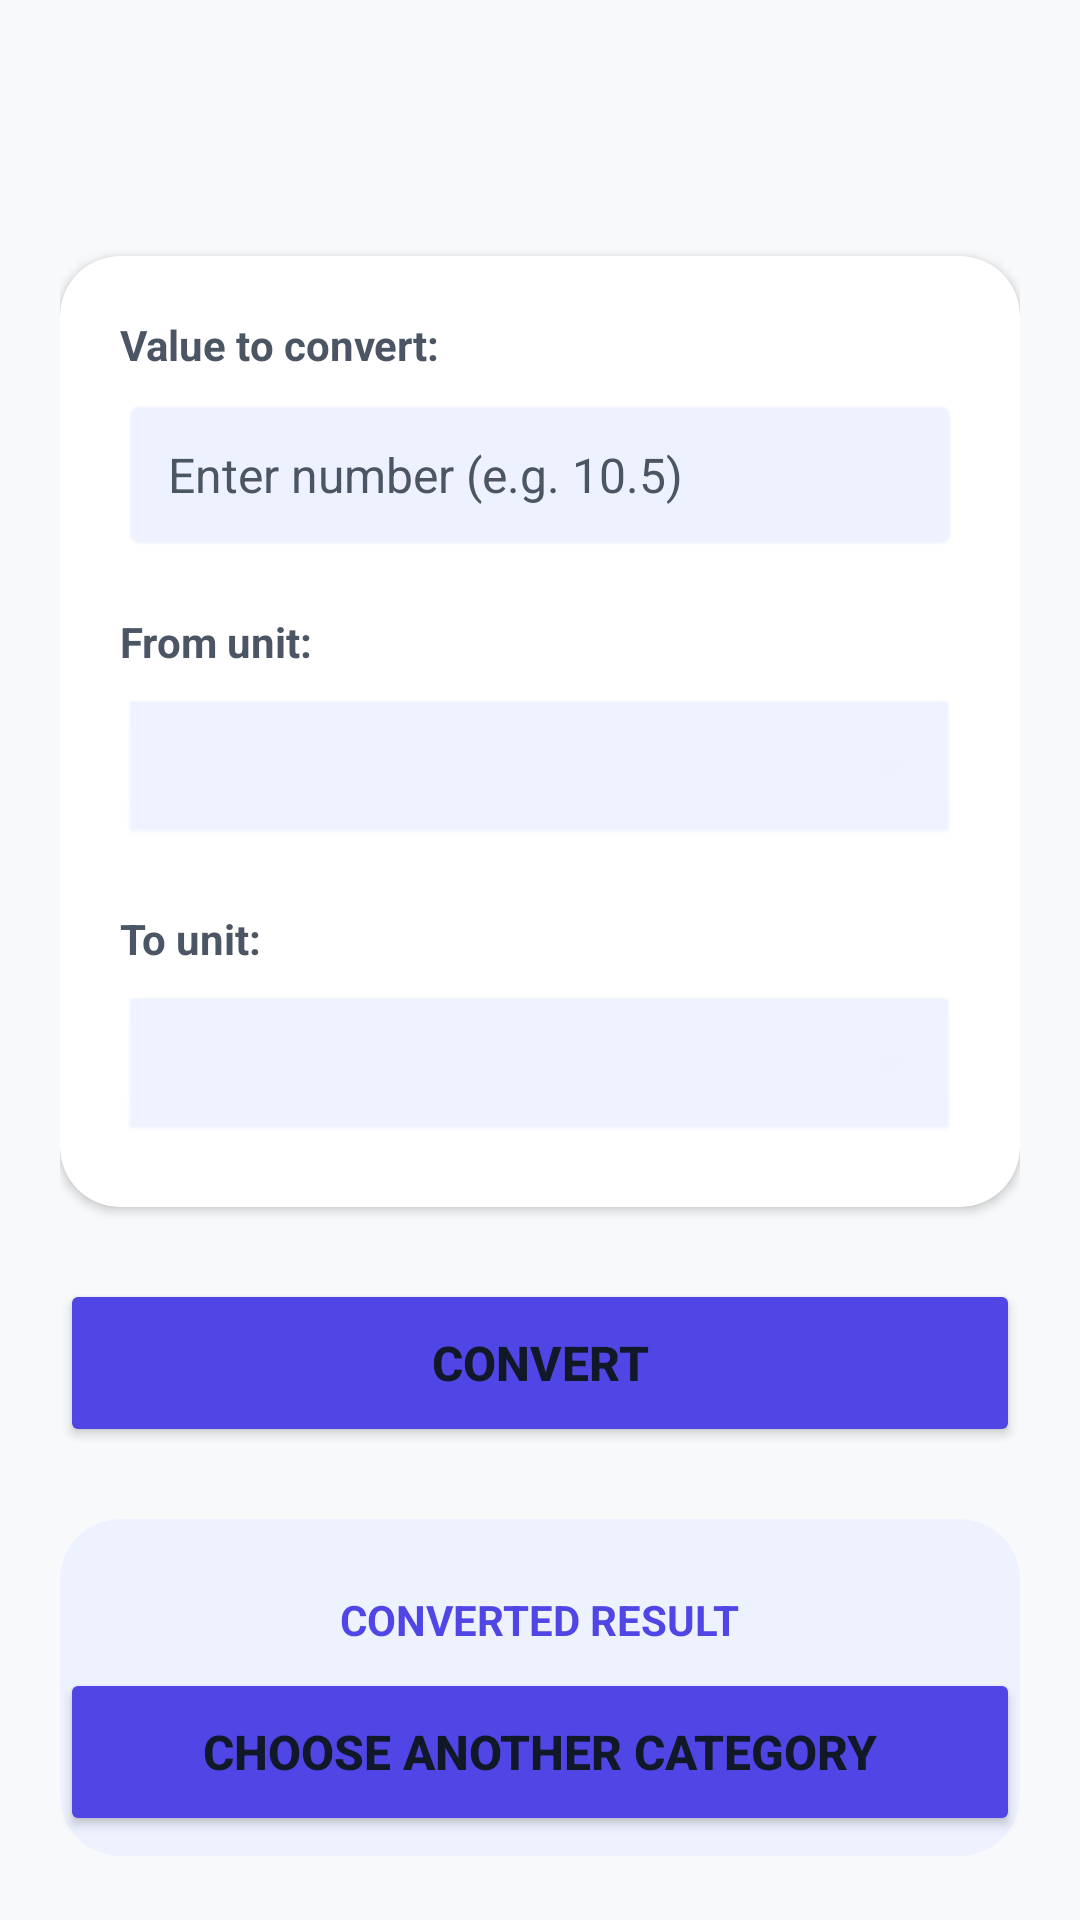

This screen was rendered from an Android layout file. Write that file and the resources it references.
<!-- AndroidManifest.xml: application theme Theme.Sprint2_Converter_Creus -->
<!-- res/layout/activity_conversion.xml -->
<?xml version="1.0" encoding="utf-8"?>
<androidx.constraintlayout.widget.ConstraintLayout
    xmlns:android="http://schemas.android.com/apk/res/android"
    xmlns:app="http://schemas.android.com/apk/res-auto"
    xmlns:tools="http://schemas.android.com/tools"
    android:layout_width="match_parent"
    android:layout_height="match_parent"
    android:background="?android:attr/colorBackground"
    android:padding="20dp">

    <TextView
        android:id="@+id/tvCategoryTitle"
        android:layout_width="0dp"
        android:layout_height="wrap_content"
        android:layout_marginTop="12dp"
        android:gravity="center"
        android:textColor="?android:attr/textColorPrimary"
        android:textSize="22sp"
        android:textStyle="bold"
        app:layout_constraintEnd_toEndOf="parent"
        app:layout_constraintStart_toStartOf="parent"
        app:layout_constraintTop_toTopOf="parent"
        tools:text="Distance Conversion" />

    <ImageButton
        android:id="@+id/btnTheme"
        android:layout_width="48dp"
        android:layout_height="48dp"
        android:layout_marginTop="16dp"
        android:background="?attr/selectableItemBackgroundBorderless"
        android:contentDescription="Toggle Theme"
        android:scaleType="centerInside"
        app:layout_constraintEnd_toEndOf="parent"
        app:layout_constraintTop_toTopOf="parent"
        app:srcCompat="@drawable/ic_toggle_theme"
        app:tint="?android:attr/textColorPrimary"/>

    <androidx.cardview.widget.CardView
        android:id="@+id/cardInputs"
        android:layout_width="0dp"
        android:layout_height="wrap_content"
        android:layout_marginTop="24dp"
        app:cardBackgroundColor="?attr/colorSurface"
        app:cardCornerRadius="20dp"
        app:cardElevation="2dp"
        app:layout_constraintEnd_toEndOf="parent"
        app:layout_constraintStart_toStartOf="parent"
        app:layout_constraintTop_toBottomOf="@id/tvCategoryTitle">

        <androidx.constraintlayout.widget.ConstraintLayout
            android:layout_width="match_parent"
            android:layout_height="wrap_content"
            android:padding="20dp">

            <TextView
                android:id="@+id/lblValue"
                android:layout_width="wrap_content"
                android:layout_height="wrap_content"
                android:text="Value to convert:"
                android:textColor="?android:attr/textColorSecondary"
                android:textSize="14sp"
                android:textStyle="bold"
                app:layout_constraintStart_toStartOf="parent"
                app:layout_constraintTop_toTopOf="parent" />

            <EditText
                android:id="@+id/etInputValue"
                android:layout_width="0dp"
                android:layout_height="52dp"
                android:layout_marginTop="8dp"
                android:background="@android:drawable/editbox_background"
                android:backgroundTint="?attr/colorSurfaceVariant"
                android:hint="Enter number (e.g. 10.5)"
                android:inputType="numberDecimal|numberSigned"
                android:paddingHorizontal="16dp"
                android:textColor="?android:attr/textColorPrimary"
                android:textColorHint="?android:attr/textColorSecondary"
                android:textSize="16sp"
                app:layout_constraintEnd_toEndOf="parent"
                app:layout_constraintStart_toStartOf="parent"
                app:layout_constraintTop_toBottomOf="@id/lblValue" />

            <TextView
                android:id="@+id/lblFrom"
                android:layout_width="wrap_content"
                android:layout_height="wrap_content"
                android:layout_marginTop="20dp"
                android:text="From unit:"
                android:textColor="?android:attr/textColorSecondary"
                android:textSize="14sp"
                android:textStyle="bold"
                app:layout_constraintStart_toStartOf="parent"
                app:layout_constraintTop_toBottomOf="@id/etInputValue" />

            <Spinner
                android:id="@+id/spinnerFromUnit"
                android:layout_width="0dp"
                android:layout_height="52dp"
                android:layout_marginTop="8dp"
                android:background="@android:drawable/btn_dropdown"
                android:backgroundTint="?attr/colorSurfaceVariant"
                app:layout_constraintEnd_toEndOf="parent"
                app:layout_constraintStart_toStartOf="parent"
                app:layout_constraintTop_toBottomOf="@id/lblFrom" />

            <TextView
                android:id="@+id/lblTo"
                android:layout_width="wrap_content"
                android:layout_height="wrap_content"
                android:layout_marginTop="20dp"
                android:text="To unit:"
                android:textColor="?android:attr/textColorSecondary"
                android:textSize="14sp"
                android:textStyle="bold"
                app:layout_constraintStart_toStartOf="parent"
                app:layout_constraintTop_toBottomOf="@id/spinnerFromUnit" />

            <Spinner
                android:id="@+id/spinnerToUnit"
                android:layout_width="0dp"
                android:layout_height="52dp"
                android:layout_marginTop="8dp"
                android:background="@android:drawable/btn_dropdown"
                android:backgroundTint="?attr/colorSurfaceVariant"
                app:layout_constraintBottom_toBottomOf="parent"
                app:layout_constraintEnd_toEndOf="parent"
                app:layout_constraintStart_toStartOf="parent"
                app:layout_constraintTop_toBottomOf="@id/lblTo" />

        </androidx.constraintlayout.widget.ConstraintLayout>
    </androidx.cardview.widget.CardView>

    <Button
        android:id="@+id/btnConvert"
        android:layout_width="0dp"
        android:layout_height="56dp"
        android:layout_marginTop="24dp"
        android:text="Convert"
        android:textSize="16sp"
        android:textStyle="bold"
        app:backgroundTint="?attr/colorPrimary"
        app:cornerRadius="16dp"
        app:layout_constraintEnd_toEndOf="parent"
        app:layout_constraintStart_toStartOf="parent"
        app:layout_constraintTop_toBottomOf="@id/cardInputs" />

    <androidx.cardview.widget.CardView
        android:id="@+id/cardResult"
        android:layout_width="0dp"
        android:layout_height="wrap_content"
        android:layout_marginTop="24dp"
        app:cardBackgroundColor="?attr/colorSurfaceVariant"
        app:cardCornerRadius="20dp"
        app:cardElevation="0dp"
        app:layout_constraintEnd_toEndOf="parent"
        app:layout_constraintStart_toStartOf="parent"
        app:layout_constraintTop_toBottomOf="@id/btnConvert">

        <LinearLayout
            android:layout_width="match_parent"
            android:layout_height="wrap_content"
            android:gravity="center"
            android:orientation="vertical"
            android:padding="24dp">

            <TextView
                android:id="@+id/lblResultTitle"
                android:layout_width="wrap_content"
                android:layout_height="wrap_content"
                android:text="Converted Result"
                android:textColor="?attr/colorPrimary"
                android:textSize="14sp"
                android:textStyle="bold"
                android:textAllCaps="true" />

            <TextView
                android:id="@+id/tvResult"
                android:layout_width="wrap_content"
                android:layout_height="wrap_content"
                android:layout_marginTop="8dp"
                android:text="---"
                android:textColor="?android:attr/textColorPrimary"
                android:textSize="28sp"
                android:textStyle="bold"
                tools:text="10.5 km = 6.52 mi" />
        </LinearLayout>
    </androidx.cardview.widget.CardView>

    <Button
        android:id="@+id/btnBack"
        android:layout_width="0dp"
        android:layout_height="56dp"
        android:layout_marginBottom="8dp"
        android:text="Choose another category"
        android:textSize="16sp"
        android:textStyle="bold"
        app:backgroundTint="?attr/colorPrimary"
        app:cornerRadius="16dp"
        app:layout_constraintBottom_toBottomOf="parent"
        app:layout_constraintEnd_toEndOf="parent"
        app:layout_constraintStart_toStartOf="parent" />

</androidx.constraintlayout.widget.ConstraintLayout>
<!-- resources referenced by this layout -->
<resources>
  <style name="Theme.Sprint2_Converter_Creus" parent="Theme.MaterialComponents.DayNight.NoActionBar">
          
          <item name="colorPrimary">@color/indigo_500</item>
  
          
          <item name="android:colorBackground">@color/background_light</item>
          <item name="colorSurface">@color/surface_light</item>
          <item name="colorSurfaceVariant">@color/surface_variant_light</item>
  
          
          <item name="android:textColorPrimary">#111827</item>
          <item name="android:textColorSecondary">#4B5563</item>
      </style>
  <color name="indigo_500">#4F46E5</color>
  <color name="background_light">#F8F9FA</color>
  <color name="surface_light">#FFFFFF</color>
  <color name="surface_variant_light">#EEF2FF</color>
</resources>
